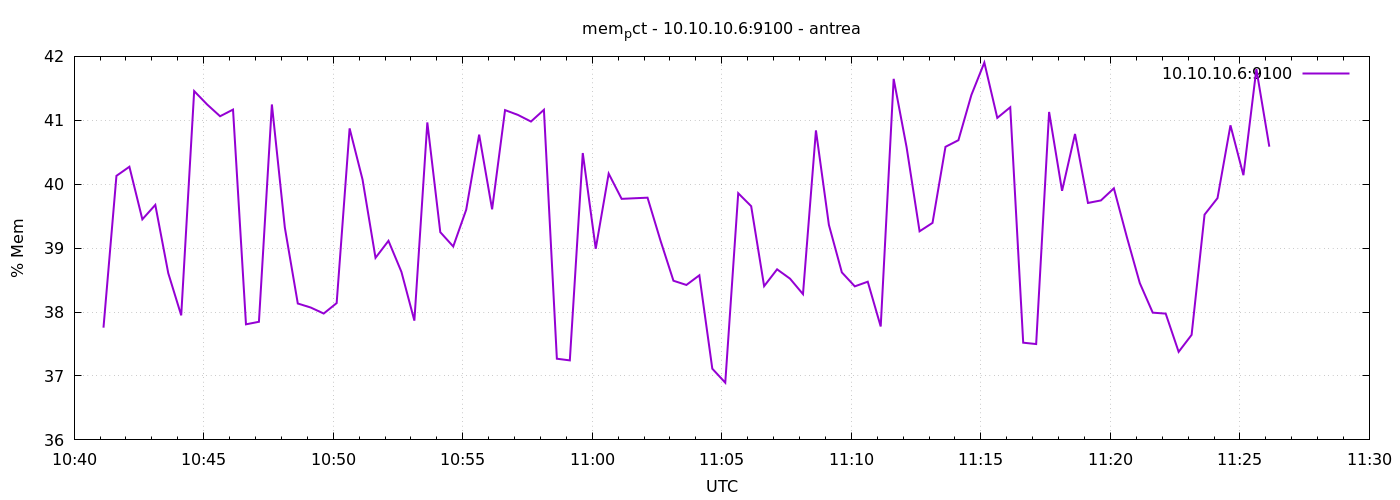

The table this chart was drawn from, first rows:
1777027268	37.755998783036326
1777027298	40.13
1777027328	40.27
1777027358	39.45
1777027388	39.68
1777027418	38.61
1777027448	37.95
1777027478	41.46
1777027508	41.25
1777027538	41.06
1777027568	41.17
1777027598	37.81
1777027628	37.85
1777027658	41.25
1777027688	39.32
1777027718	38.13
1777027748	38.07
1777027778	37.98
1777027808	38.14
1777027838	40.87
1777027868	40.07
1777027898	38.85
1777027928	39.11
1777027958	38.63
1777027988	37.87
1777028018	40.97
1777028048	39.25
1777028078	39.03
1777028108	39.6
1777028138	40.78
1777028168	39.61
1777028198	41.16
1777028228	41.08
1777028258	40.98
1777028288	41.16
1777028318	37.27
1777028348	37.24
1777028378	40.49
1777028408	38.99
1777028438	40.17
1777028468	39.77
1777028498	39.78
1777028528	39.79
1777028558	39.12
1777028588	38.49
1777028618	38.42
1777028648	38.58
1777028678	37.11
1777028708	36.89
1777028738	39.86
1777028768	39.66
1777028798	38.41
1777028828	38.67
1777028858	38.52
1777028888	38.28
1777028918	40.84
1777028948	39.36
1777028978	38.62
1777029008	38.4
1777029038	38.47
1777029068	37.77
... 30 more rows
